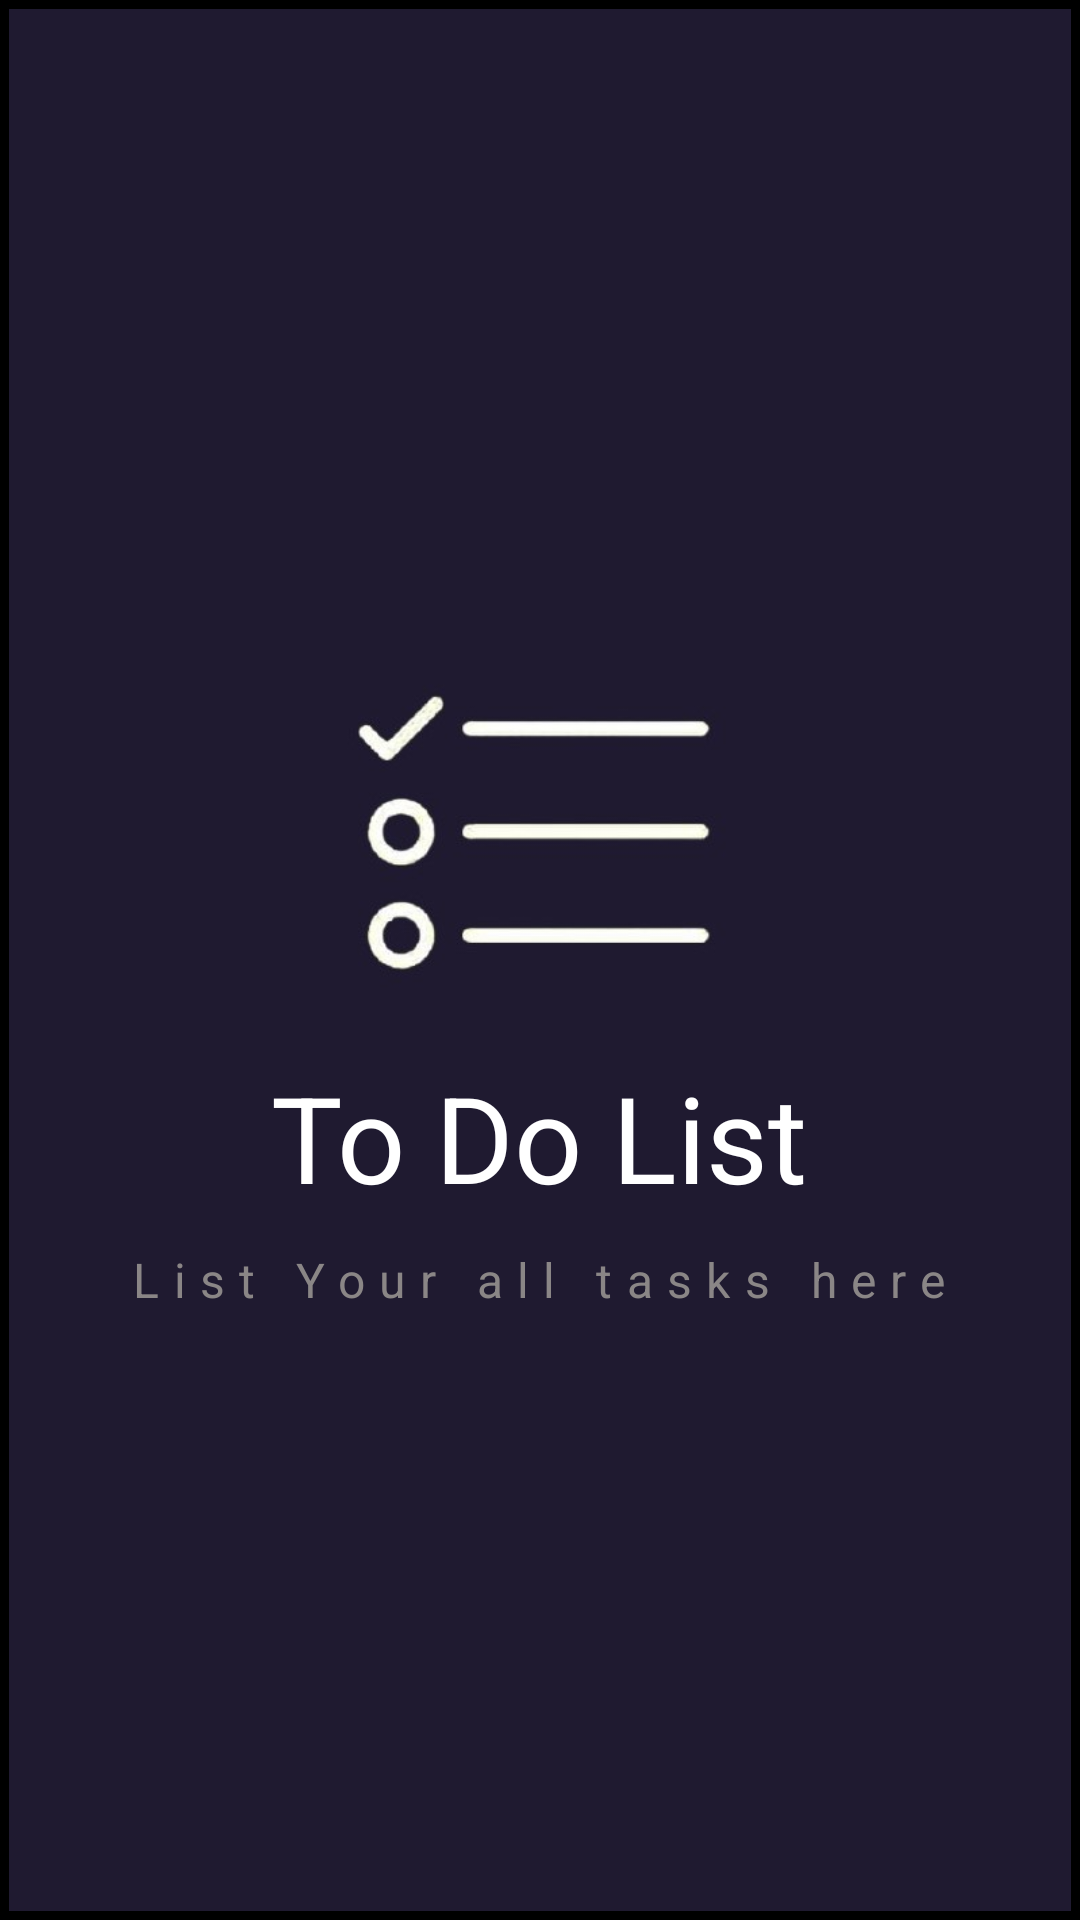

Android layout source for this screen:
<!-- AndroidManifest.xml: application theme Theme.KotlinMVVMToDoList -->
<!-- res/layout/activity_splash_screen.xml -->
<?xml version="1.0" encoding="utf-8"?>
<LinearLayout xmlns:android="http://schemas.android.com/apk/res/android"
    xmlns:app="http://schemas.android.com/apk/res-auto"
    xmlns:tools="http://schemas.android.com/tools"
    android:layout_width="match_parent"
    android:background="@drawable/custom_background"
    android:orientation="vertical"
    android:gravity="center_vertical"
    android:layout_height="match_parent"
    tools:context="ui.SplashScreen">

    <ImageView
        android:layout_width="150dp"
        android:layout_height="150dp"
        android:src="@drawable/splash01"
        android:layout_gravity="center"

        />
    <TextView
        android:layout_width="wrap_content"
        android:layout_height="wrap_content"
        android:text="To Do List"
        android:layout_gravity="center_horizontal"
        android:textColor="@color/white"
        android:textSize="40sp"
        android:fontFamily="sans-serif"/>
    <TextView
        android:layout_width="wrap_content"
        android:layout_height="wrap_content"
        android:text="List Your all tasks here"
        android:layout_gravity="center_horizontal"
        android:textColor="#8A8686"
        android:layout_marginTop="10dp"
        android:textSize="16sp"
        android:letterSpacing="0.3"
        android:fontFamily="sans-serif"/>




</LinearLayout>
<!-- resources referenced by this layout -->
<resources>
  <color name="white">#FFFFFFFF</color>
  <!-- drawable custom_background (drawable) -->
  <?xml version="1.0" encoding="utf-8"?>
  <shape android:shape="rectangle" xmlns:android="http://schemas.android.com/apk/res/android">
      <solid android:color="@color/primary"/>
      <stroke android:color="@color/black" android:width="3dp"/>
  </shape>
  <!-- drawable splash01: jpg bitmap (drawable, 31227 bytes) -->
  <style name="Theme.KotlinMVVMToDoList" parent="Theme.MaterialComponents.DayNight.DarkActionBar">
          
          <item name="colorPrimary">@color/primary</item>
          <item name="colorPrimaryVariant">@color/purple_700</item>
          <item name="colorOnPrimary">@color/white</item>
          
          <item name="colorSecondary">@color/teal_200</item>
          <item name="colorSecondaryVariant">@color/teal_700</item>
          <item name="colorOnSecondary">@color/black</item>
          
          <item name="android:statusBarColor" tools:targetApi="l">?attr/colorPrimaryVariant</item>
          
      </style>
  <color name="primary">#1F1A30</color>
  <color name="black">#FF000000</color>
  <color name="purple_700">#FF3700B3</color>
  <color name="teal_200">#FF03DAC5</color>
  <color name="teal_700">#FF018786</color>
</resources>
